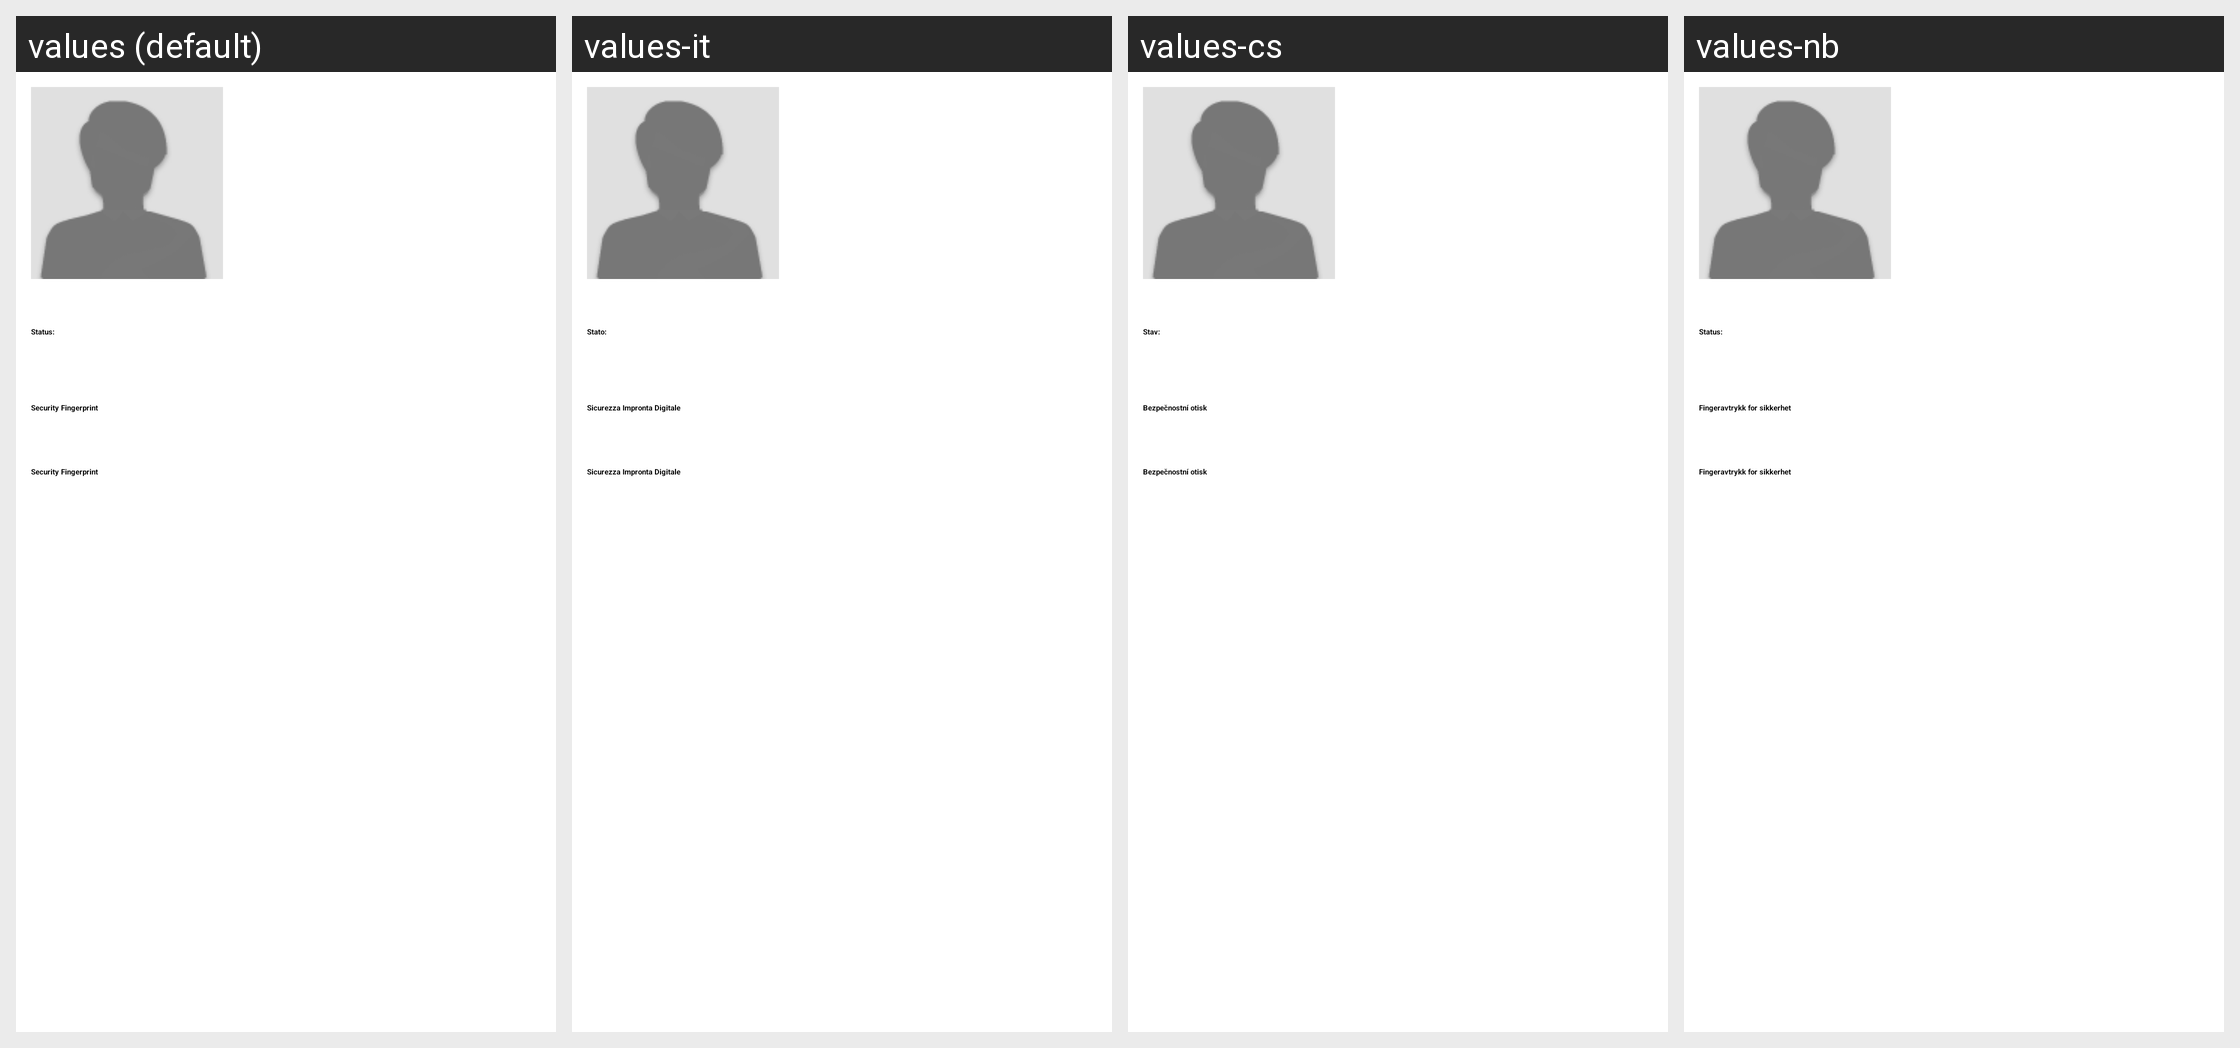

Here is an Android app screen in its default locale and in the app's own translations. Write out the translated-string differences for the strings that appear on this screen.
Android screen res/layout/contact_presence_activity.xml rendered under 4 locales, left to right: values (default), values-it, values-cs, values-nb. Device: Nexus 5 (rendered at 1080×1920; each locale shown at half size, 540×960, under a caption strip naming it); theme AppTheme.
Other locales in the repository, not shown: values-ar, values-be, values-bg, values-bo, values-ca, values-da, values-de, values-el, values-en, values-es, values-es-rCO, values-es-rES, values-es-rMX, values-es-rUS, values-eu, values-fa, values-fi-rFI, values-fr, values-fr-rCA, values-he, values-hi, values-hu, values-id, values-id-rID, values-in, values-iw, values-ja, values-ko, values-mk, values-mr, values-my, values-nl, values-pl, values-pt, values-pt-rBR, values-pt-rPT, values-ro, values-ru, values-sk, values-sl-rSI, values-sn, values-sr, values-sv, values-tr, values-uk, values-vi, values-zh, values-zh-rCN, values-zh-rTW.
Strings drawn on this screen, with the default value and each locale's value (text and hints the layout hard-codes, and strings that could not be matched under every locale, appear in the picture but are not listed):

label_status
  values: Status:
  values-it: Stato:
  values-cs: Stav:
  values-nb: Status:

label_fingerprint_remote
  values: Security Fingerprint
  values-it: Sicurezza Impronta Digitale
  values-cs: Bezpečnostní otisk
  values-nb: Fingeravtrykk for sikkerhet

label_fingerprint_local
  values: Security Fingerprint
  values-it: Sicurezza Impronta Digitale
  values-cs: Bezpečnostní otisk
  values-nb: Fingeravtrykk for sikkerhet
